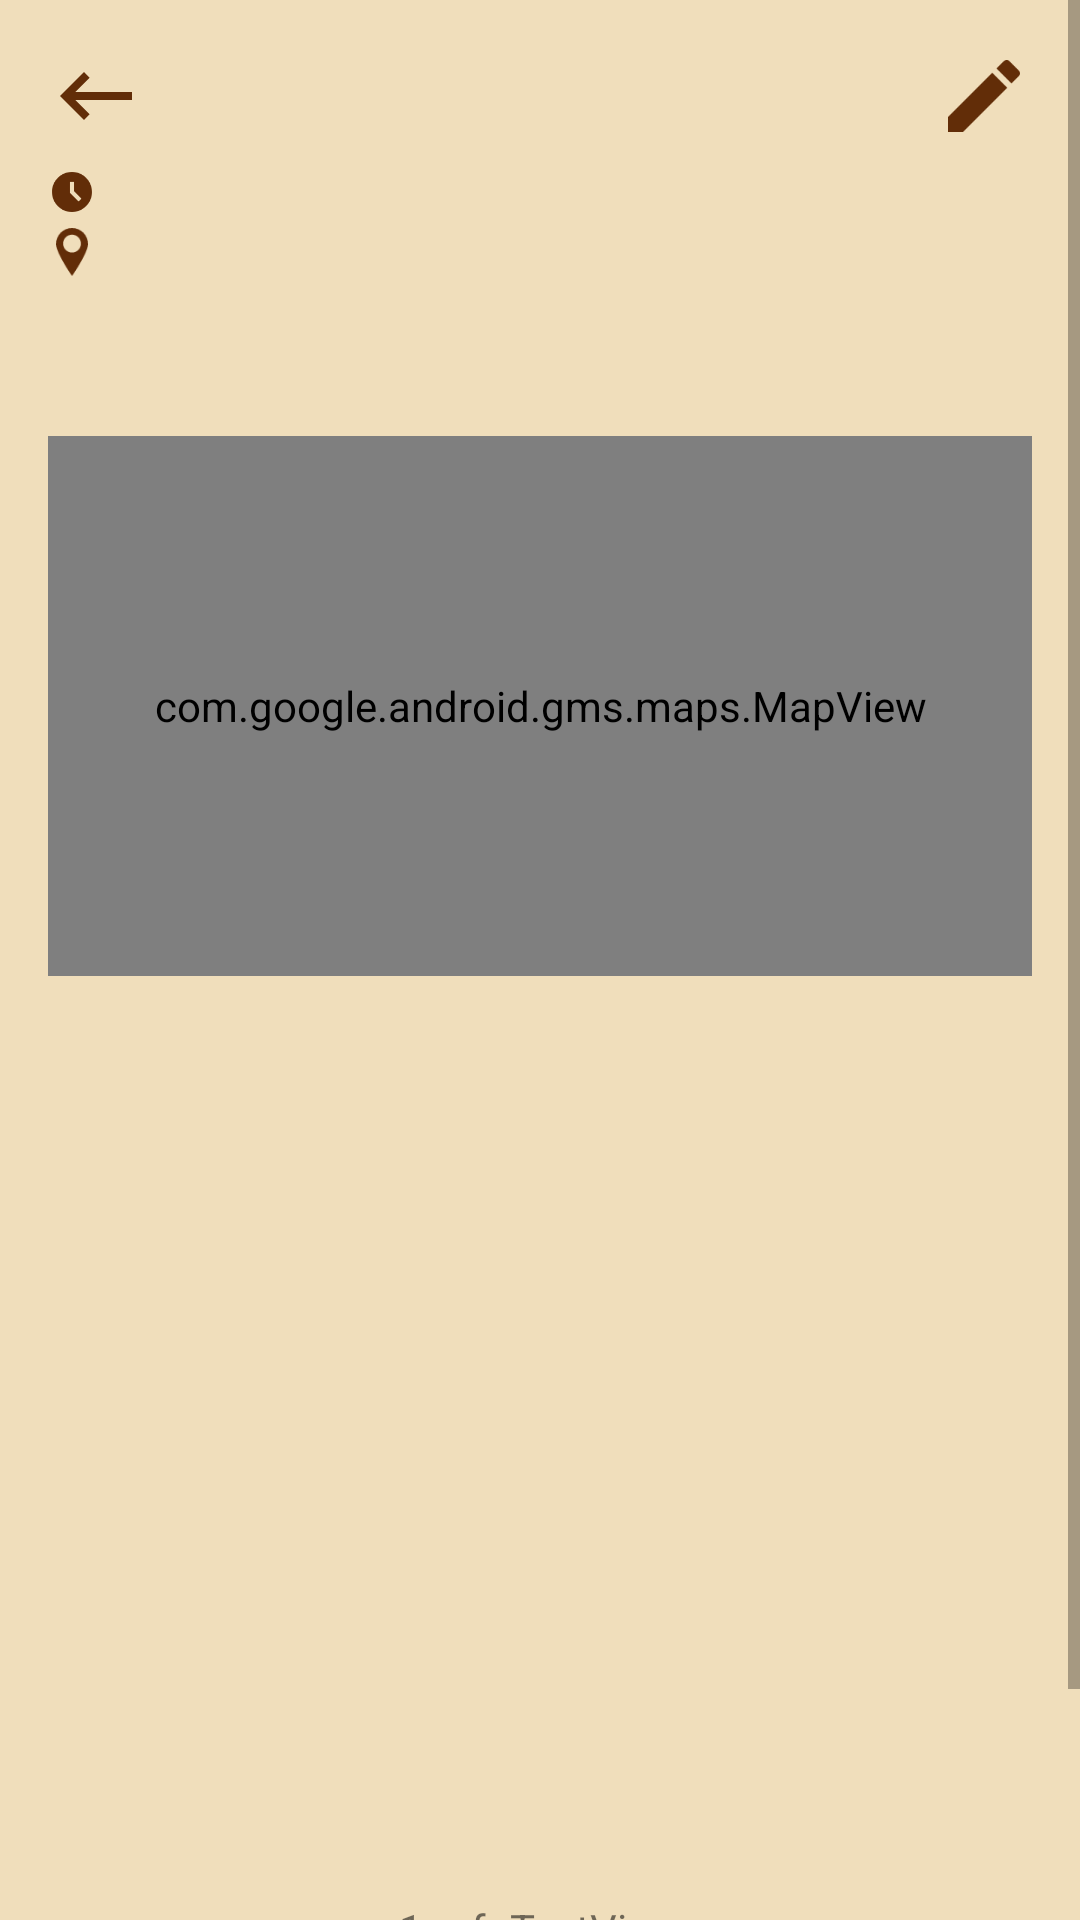

The Android layout XML behind this screen, and the referenced resources:
<!-- AndroidManifest.xml: application theme Theme.MobdeveMCO -->
<!-- res/layout/activity_view_entry.xml -->
<?xml version="1.0" encoding="utf-8"?>
<androidx.constraintlayout.widget.ConstraintLayout xmlns:android="http://schemas.android.com/apk/res/android"
    xmlns:app="http://schemas.android.com/apk/res-auto"
    xmlns:tools="http://schemas.android.com/tools"
    android:layout_width="match_parent"
    android:layout_height="match_parent">

    <ScrollView
        android:id="@+id/entryScrollView"
        android:layout_width="match_parent"
        android:layout_height="match_parent"
        android:background="?attr/colorSecondary"
        app:layout_constraintBottom_toBottomOf="parent"
        app:layout_constraintEnd_toEndOf="parent"
        app:layout_constraintStart_toStartOf="parent"
        app:layout_constraintTop_toTopOf="parent">

        <LinearLayout
            android:layout_width="match_parent"
            android:layout_height="wrap_content"
            android:maxHeight="300dp"
            android:minHeight="100dp"
            android:orientation="vertical"
            android:paddingLeft="16dp"
            android:paddingTop="16dp"
            android:paddingRight="16dp"
            android:paddingBottom="16dp">

            <LinearLayout
                android:layout_width="match_parent"
                android:layout_height="32dp"
                android:layout_marginBottom="8dp"
                android:gravity="right"
                android:orientation="horizontal">

                <androidx.constraintlayout.widget.ConstraintLayout
                    android:layout_width="match_parent"
                    android:layout_height="match_parent"
                    android:layout_weight="1">

                    <ImageView
                        android:id="@+id/backBtn"
                        android:layout_width="32dp"
                        android:layout_height="0dp"
                        app:layout_constraintBottom_toBottomOf="parent"
                        app:layout_constraintEnd_toEndOf="parent"
                        app:layout_constraintHorizontal_bias="0.0"
                        app:layout_constraintStart_toStartOf="parent"
                        app:layout_constraintTop_toTopOf="parent"
                        app:srcCompat="@drawable/baseline_keyboard_backspace_24" />
                </androidx.constraintlayout.widget.ConstraintLayout>

                <ImageView
                    android:id="@+id/deletebtn"
                    android:layout_width="32dp"
                    android:layout_height="match_parent"
                    android:layout_gravity="right"
                    app:srcCompat="@drawable/baseline_delete_forever_24" />

                <ImageView
                    android:id="@+id/editBtn"
                    android:layout_width="32dp"
                    android:layout_height="match_parent"
                    android:layout_marginLeft="8dp"
                    app:srcCompat="@drawable/baseline_mode_edit_outline_24" />
            </LinearLayout>

            <LinearLayout
                android:layout_width="match_parent"
                android:layout_height="16dp"
                android:orientation="horizontal"
                android:weightSum="1">

                <ImageView
                    android:id="@+id/timeLogo"
                    android:layout_width="16dp"
                    android:layout_height="match_parent"
                    android:layout_marginRight="8dp"
                    app:srcCompat="@drawable/baseline_access_time_filled_24" />

                <TextView
                    android:id="@+id/entryCreatedAt"
                    android:layout_width="match_parent"
                    android:layout_height="match_parent"
                    android:layout_marginTop="1dp"
                    android:ellipsize="end"
                    android:maxLines="1"
                    android:textAllCaps="false"
                    android:textAppearance="@style/TextAppearance.AppCompat.Small"
                    android:textColor="?attr/colorOnSecondary" />

            </LinearLayout>

            <LinearLayout
                android:layout_width="match_parent"
                android:layout_height="16dp"
                android:layout_marginTop="4dp"
                android:minHeight="20dp"
                android:orientation="horizontal"
                android:weightSum="1">

                <ImageView
                    android:id="@+id/locationLogo"
                    android:layout_width="16dp"
                    android:layout_height="match_parent"
                    android:layout_marginEnd="8dp"
                    app:srcCompat="@drawable/map_marker" />

                <TextView
                    android:id="@+id/entryLocationName"
                    android:layout_width="match_parent"
                    android:layout_height="match_parent"
                    android:layout_marginTop="1dp"
                    android:ellipsize="end"
                    android:maxHeight="40dp"
                    android:maxLines="1"
                    android:textAllCaps="false"
                    android:textAppearance="@style/TextAppearance.AppCompat.Small"
                    android:textColor="?attr/colorOnSecondary"
                    android:textStyle="italic" />

            </LinearLayout>

            <TextView
                android:id="@+id/entryTitle"
                android:layout_width="match_parent"
                android:layout_height="wrap_content"
                android:layout_marginTop="8dp"
                android:layout_marginBottom="16dp"
                android:ellipsize="end"
                android:fontFamily="sans-serif"
                android:maxLines="2"
                android:textAllCaps="false"
                android:textAppearance="@style/TextAppearance.AppCompat.Large"
                android:textColor="?attr/colorOnSecondary"
                android:textStyle="bold" />

            
            
            
            
            
            
            
            
            

            <com.google.android.gms.maps.MapView
                android:id="@+id/entryMapView"
                android:layout_width="match_parent"
                android:layout_height="180dp" />

            <androidx.recyclerview.widget.RecyclerView
                android:id="@+id/entryImageRecyclerView"
                android:layout_width="match_parent"
                android:layout_height="300dp"
                android:layout_marginTop="8dp"
                android:backgroundTint="?attr/colorSecondary"
                android:foreground="@drawable/entry_image_background" />

            <LinearLayout
                android:id="@+id/imageCountView"
                android:layout_width="match_parent"
                android:layout_height="match_parent"
                android:layout_gravity="top"
                android:gravity="center"
                android:orientation="horizontal">

                <TextView
                    android:id="@+id/current_img"
                    android:layout_width="wrap_content"
                    android:layout_height="wrap_content"
                    android:layout_weight="0"
                    android:text="1" />

                <TextView
                    android:id="@+id/textView3"
                    android:layout_width="wrap_content"
                    android:layout_height="wrap_content"
                    android:layout_marginStart="8dp"
                    android:layout_weight="0"
                    android:text="of" />

                <TextView
                    android:id="@+id/total_img"
                    android:layout_width="wrap_content"
                    android:layout_height="wrap_content"
                    android:layout_marginStart="8dp"
                    android:layout_weight="0"
                    android:text="TextView" />
            </LinearLayout>

            <TextView
                android:id="@+id/entryDescription"
                android:layout_width="match_parent"
                android:layout_height="wrap_content"
                android:layout_marginTop="8dp"
                android:layout_marginBottom="32dp"
                android:textAppearance="@style/TextAppearance.AppCompat.Small"
                android:textColor="?attr/colorOnSecondary" />
        </LinearLayout>
    </ScrollView>

</androidx.constraintlayout.widget.ConstraintLayout>
<!-- resources referenced by this layout -->
<resources>
  <!-- drawable baseline_access_time_filled_24 (drawable) -->
  <vector android:height="24dp" android:tint="?attr/colorPrimary"
      android:viewportHeight="24" android:viewportWidth="24"
      android:width="24dp" xmlns:android="http://schemas.android.com/apk/res/android">
      <path android:fillColor="?attr/colorPrimary" android:pathData="M11.99,2C6.47,2 2,6.48 2,12s4.47,10 9.99,10C17.52,22 22,17.52 22,12S17.52,2 11.99,2zM15.29,16.71L11,12.41V7h2v4.59l3.71,3.71L15.29,16.71z"/>
  </vector>
  <!-- drawable baseline_keyboard_backspace_24 (drawable) -->
  <vector android:autoMirrored="true" android:height="24dp"
      android:tint="?attr/colorPrimary" android:viewportHeight="24"
      android:viewportWidth="24" android:width="24dp" xmlns:android="http://schemas.android.com/apk/res/android">
      <path android:fillColor="@android:color/white" android:pathData="M21,11H6.83l3.58,-3.59L9,6l-6,6 6,6 1.41,-1.41L6.83,13H21z"/>
  </vector>
  <!-- drawable baseline_mode_edit_outline_24 (drawable) -->
  <vector android:height="24dp" android:tint="?attr/colorPrimary"
      android:viewportHeight="24" android:viewportWidth="24"
      android:width="24dp" xmlns:android="http://schemas.android.com/apk/res/android">
      <path android:fillColor="?attr/colorPrimary" android:pathData="M3,17.25l0,3.75l3.75,0l11.06,-11.06l-3.75,-3.75z"/>
      <path android:fillColor="?attr/colorPrimary" android:pathData="M20.71,5.63l-2.34,-2.34c-0.39,-0.39 -1.02,-0.39 -1.41,0l-1.83,1.83l3.75,3.75l1.83,-1.83C21.1,6.65 21.1,6.02 20.71,5.63z"/>
  </vector>
  <!-- drawable entry_image_background (drawable) -->
  <?xml version="1.0" encoding="utf-8"?>
  <shape xmlns:android="http://schemas.android.com/apk/res/android">
      <solid /> 
      <corners android:radius="8dp" /> 
      <stroke android:width="1dp" android:color="?attr/colorSecondaryVariant" /> 
  </shape>
  <!-- drawable map_marker (drawable) -->
  <vector android:height="959.40344dp" android:viewportHeight="1045.3"
      android:viewportWidth="697.3" android:width="640dp" xmlns:android="http://schemas.android.com/apk/res/android">
      <path android:fillColor="?attr/colorPrimary" android:pathData="M348.7,0c-192.6,0 -348.7,156.1 -348.7,348.7S348.7,1045.3 348.7,1045.3 697.3,541.2 697.3,348.7 541.2,0 348.7,0ZM348.7,534.3c-107.5,0 -194.7,-87.2 -194.7,-194.7S241.2,145 348.7,145 543.3,232.2 543.3,339.7 456.2,534.3 348.7,534.3Z"/>
  </vector>
  <style name="Theme.MobdeveMCO" parent="Theme.MaterialComponents.DayNight.NoActionBar">
          
          <item name="colorPrimary">@color/seal_brown</item>
          <item name="colorPrimaryVariant">@color/peach_orange</item>
          <item name="colorOnPrimary">@color/beige</item>
          
          <item name="colorSecondary">@color/dutch_white</item>
          <item name="colorSecondaryVariant">@color/peach_orange</item>
          <item name="colorOnSecondary">@color/black</item>
  
          <item name="colorTertiary">@color/faded_orange</item>
          
          <item name="android:statusBarColor">?attr/colorPrimaryVariant</item>
          
      </style>
  <color name="seal_brown">#622D08</color>
  <color name="peach_orange">#F2C994</color>
  <color name="beige">#FAF1DC</color>
  <color name="dutch_white">#F0DEBB</color>
  <color name="black">#000000</color>
  <color name="faded_orange">#CCB286</color>
</resources>
